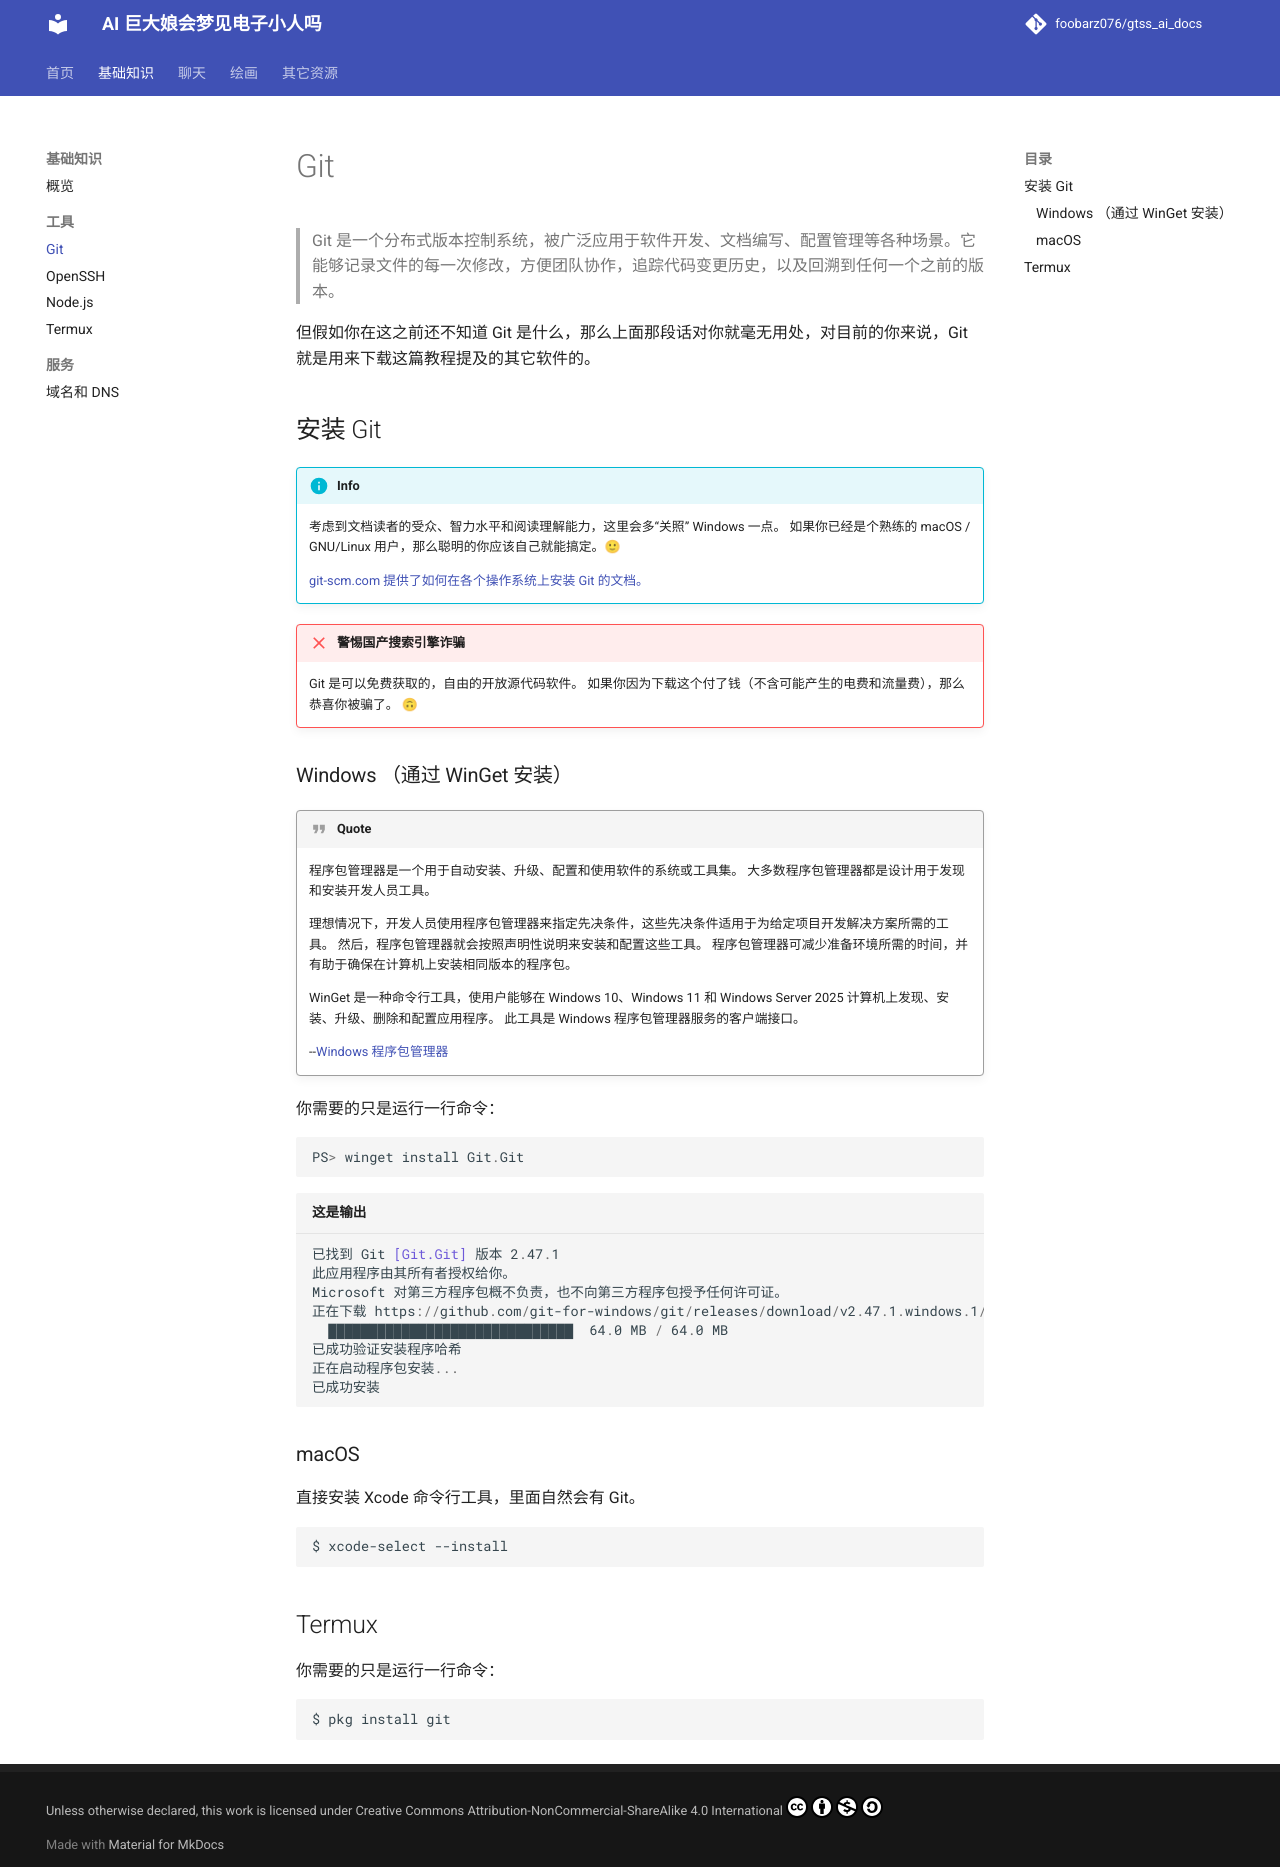

repository: foobarz076/gtss_ai_docs · page: basic/git.html · generator: mkdocs

# Git

> Git 是一个分布式版本控制系统，被广泛应用于软件开发、文档编写、配置管理等各种场景。它能够记录文件的每一次修改，方便团队协作，追踪代码变更历史，以及回溯到任何一个之前的版本。

但假如你在这之前还不知道 Git 是什么，那么上面那段话对你就毫无用处，对目前的你来说，Git 就是用来下载这篇教程提及的其它软件的。

## 安装 Git

!!! info

    考虑到文档读者的受众、智力水平和阅读理解能力，这里会多“关照” Windows 一点。
    如果你已经是个熟练的 macOS / GNU/Linux 用户，那么聪明的你应该自己就能搞定。🙂

    [git-scm.com 提供了如何在各个操作系统上安装 Git 的文档。](https://git-scm.com/downloads)

!!! failure "警惕国产搜索引擎诈骗"

    Git 是可以免费获取的，自由的开放源代码软件。
    如果你因为下载这个付了钱（不含可能产生的电费和流量费），那么恭喜你被骗了。 🙃

### Windows （通过 WinGet 安装）

!!! quote

    程序包管理器是一个用于自动安装、升级、配置和使用软件的系统或工具集。 大多数程序包管理器都是设计用于发现和安装开发人员工具。

    理想情况下，开发人员使用程序包管理器来指定先决条件，这些先决条件适用于为给定项目开发解决方案所需的工具。 然后，程序包管理器就会按照声明性说明来安装和配置这些工具。 程序包管理器可减少准备环境所需的时间，并有助于确保在计算机上安装相同版本的程序包。

    WinGet 是一种命令行工具，使用户能够在 Windows 10、Windows 11 和 Windows Server 2025 计算机上发现、安装、升级、删除和配置应用程序。 此工具是 Windows 程序包管理器服务的客户端接口。

    --[Windows 程序包管理器](https://learn.microsoft.com/zh-cn/windows/package-manager/)

你需要的只是运行一行命令：

```powershell
PS> winget install Git.Git
```
```powershell title="这是输出"
已找到 Git [Git.Git] 版本 2.47.1
此应用程序由其所有者授权给你。
Microsoft 对第三方程序包概不负责，也不向第三方程序包授予任何许可证。
正在下载 https://github.com/git-for-windows/git/releases/download/v2.47.1.windows.1/Git-2.47.1-arm64.exe
  ██████████████████████████████  64.0 MB / 64.0 MB
已成功验证安装程序哈希
正在启动程序包安装...
已成功安装
```

### macOS

直接安装 Xcode 命令行工具，里面自然会有 Git。

```bash
$ xcode-select --install
```

## Termux

你需要的只是运行一行命令：

```bash
$ pkg install git
```
